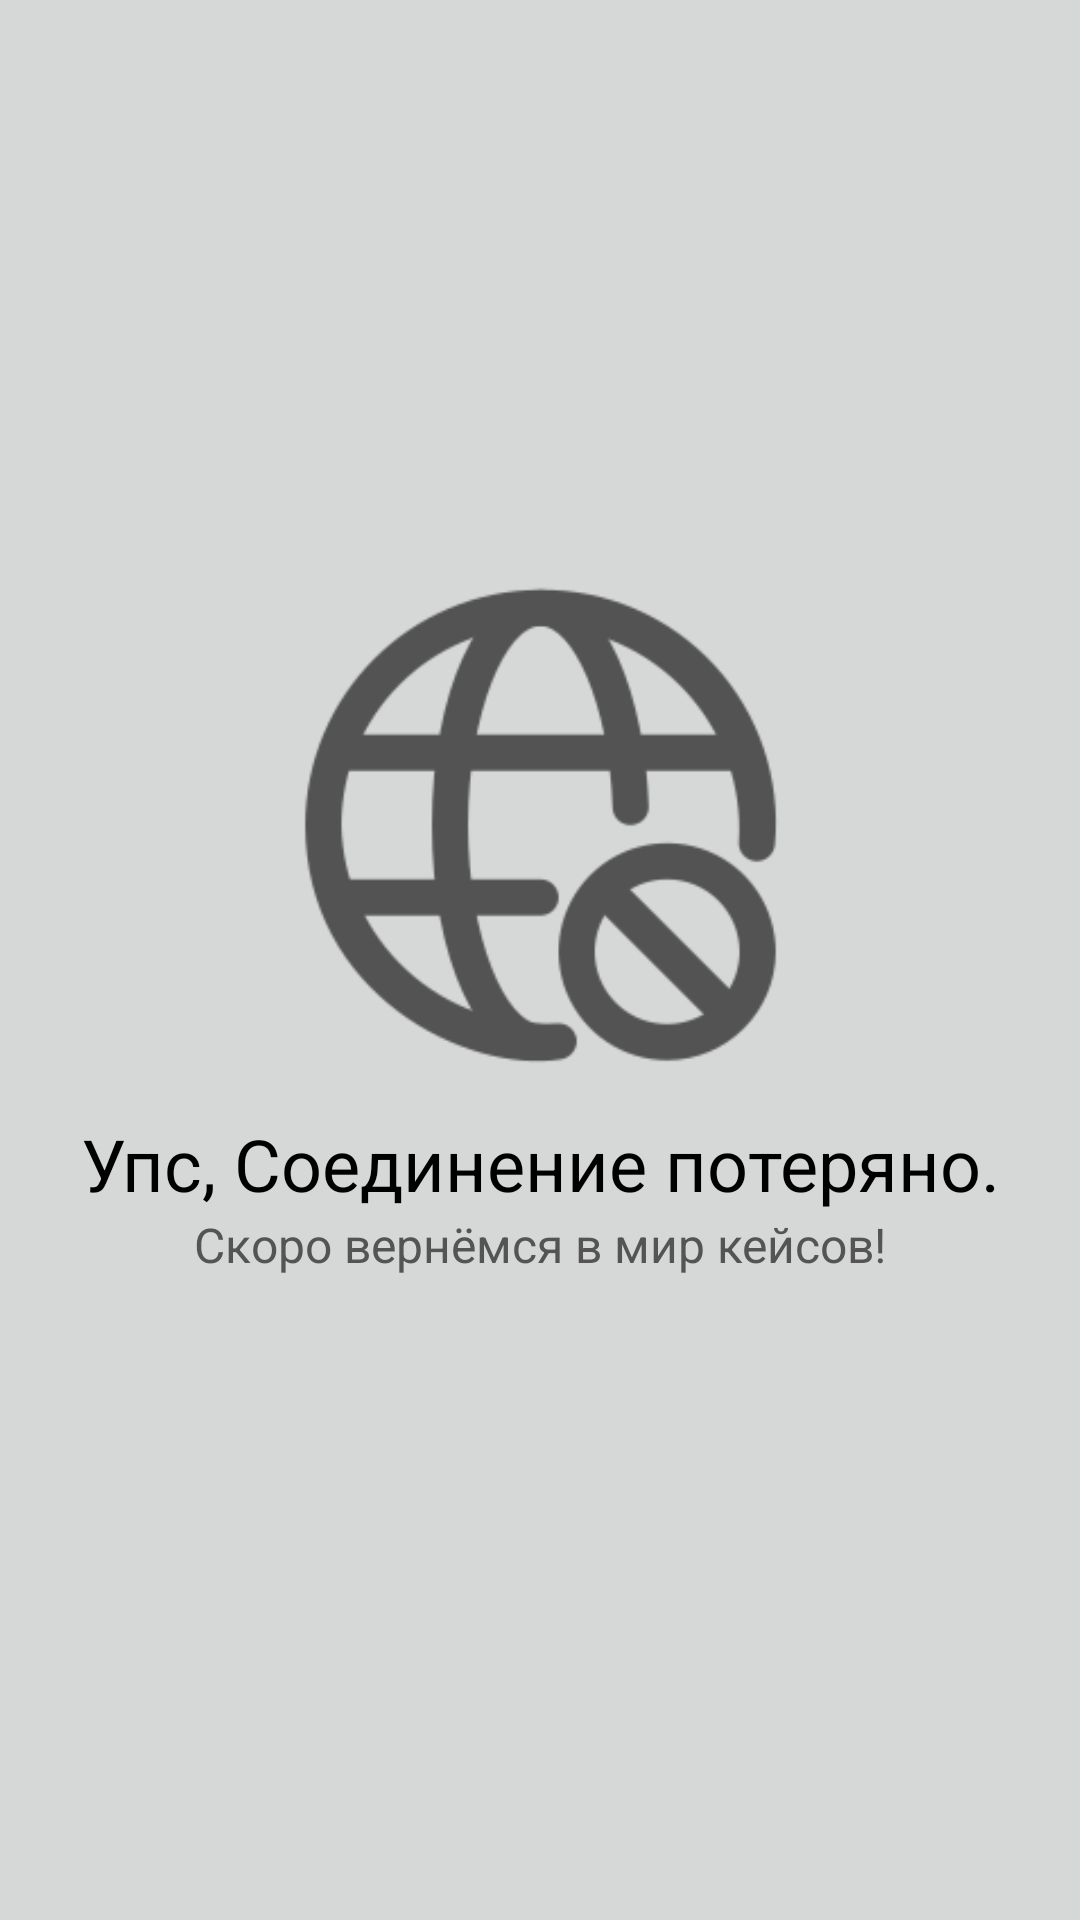

The Android layout XML behind this screen, and the referenced resources:
<!-- AndroidManifest.xml: application theme Theme.CaseHub -->
<!-- res/layout/network_error_blank.xml -->
<?xml version="1.0" encoding="utf-8"?>
<androidx.constraintlayout.widget.ConstraintLayout
    xmlns:android="http://schemas.android.com/apk/res/android"
    xmlns:app="http://schemas.android.com/apk/res-auto"
    xmlns:tools="http://schemas.android.com/tools"
    android:background="@color/ui_back_color"
    android:layout_width="match_parent"
    android:layout_height="match_parent">


    <ImageView
        android:id="@+id/oh_snucks_img"
        android:layout_width="@dimen/medium_width_193dp"
        android:layout_height="@dimen/medium_height_193dp"
        android:src="@drawable/no_internet_icon"
        app:layout_constraintVertical_bias="0.4"
        app:layout_constraintLeft_toLeftOf="parent"
        app:layout_constraintTop_toTopOf="parent"
        app:layout_constraintBottom_toBottomOf="parent"
        app:layout_constraintRight_toRightOf="parent">
    </ImageView>

    <TextView
        android:id="@+id/oh_snucks_text_title"
        android:layout_width="wrap_content"
        android:layout_height="wrap_content"
        android:text="@string/network_error_description_text"
        android:textSize="@dimen/text_size_medium_24sp"
        android:gravity="center"
        android:textColor="@color/black"
        app:layout_constraintLeft_toLeftOf="parent"
        app:layout_constraintTop_toBottomOf="@id/oh_snucks_img"
        app:layout_constraintRight_toRightOf="parent">
    </TextView>

    <TextView
        android:id="@+id/oh_snucks_text_description"
        android:layout_width="wrap_content"
        android:layout_height="wrap_content"
        android:text="@string/network_error_title_text"
        android:textSize="@dimen/text_size_16sp"
        android:textColor="@color/five_four_slate_gray"
        android:textAlignment="center"
        app:layout_constraintLeft_toLeftOf="parent"
        app:layout_constraintTop_toBottomOf="@id/oh_snucks_text_title"
        app:layout_constraintRight_toRightOf="parent">
    </TextView>





</androidx.constraintlayout.widget.ConstraintLayout>
<!-- resources referenced by this layout -->
<resources>
  <color name="black">#FF000000</color>
  <color name="five_four_slate_gray">#545454</color>
  <color name="ui_back_color">#d6d7d7</color>
  <dimen name="medium_height_193dp">193dp</dimen>
  <dimen name="medium_width_193dp">193dp</dimen>
  <dimen name="text_size_16sp">16sp</dimen>
  <dimen name="text_size_medium_24sp">24sp</dimen>
  <!-- drawable no_internet_icon: png bitmap (drawable, 12534 bytes) -->
  <string name="network_error_description_text">Упс, Соединение потеряно.</string>
  <string name="network_error_title_text">Скоро вернёмся в мир кейсов!</string>
  <style name="Theme.CaseHub" parent="Theme.MaterialComponents.DayNight.NoActionBar" />
</resources>
